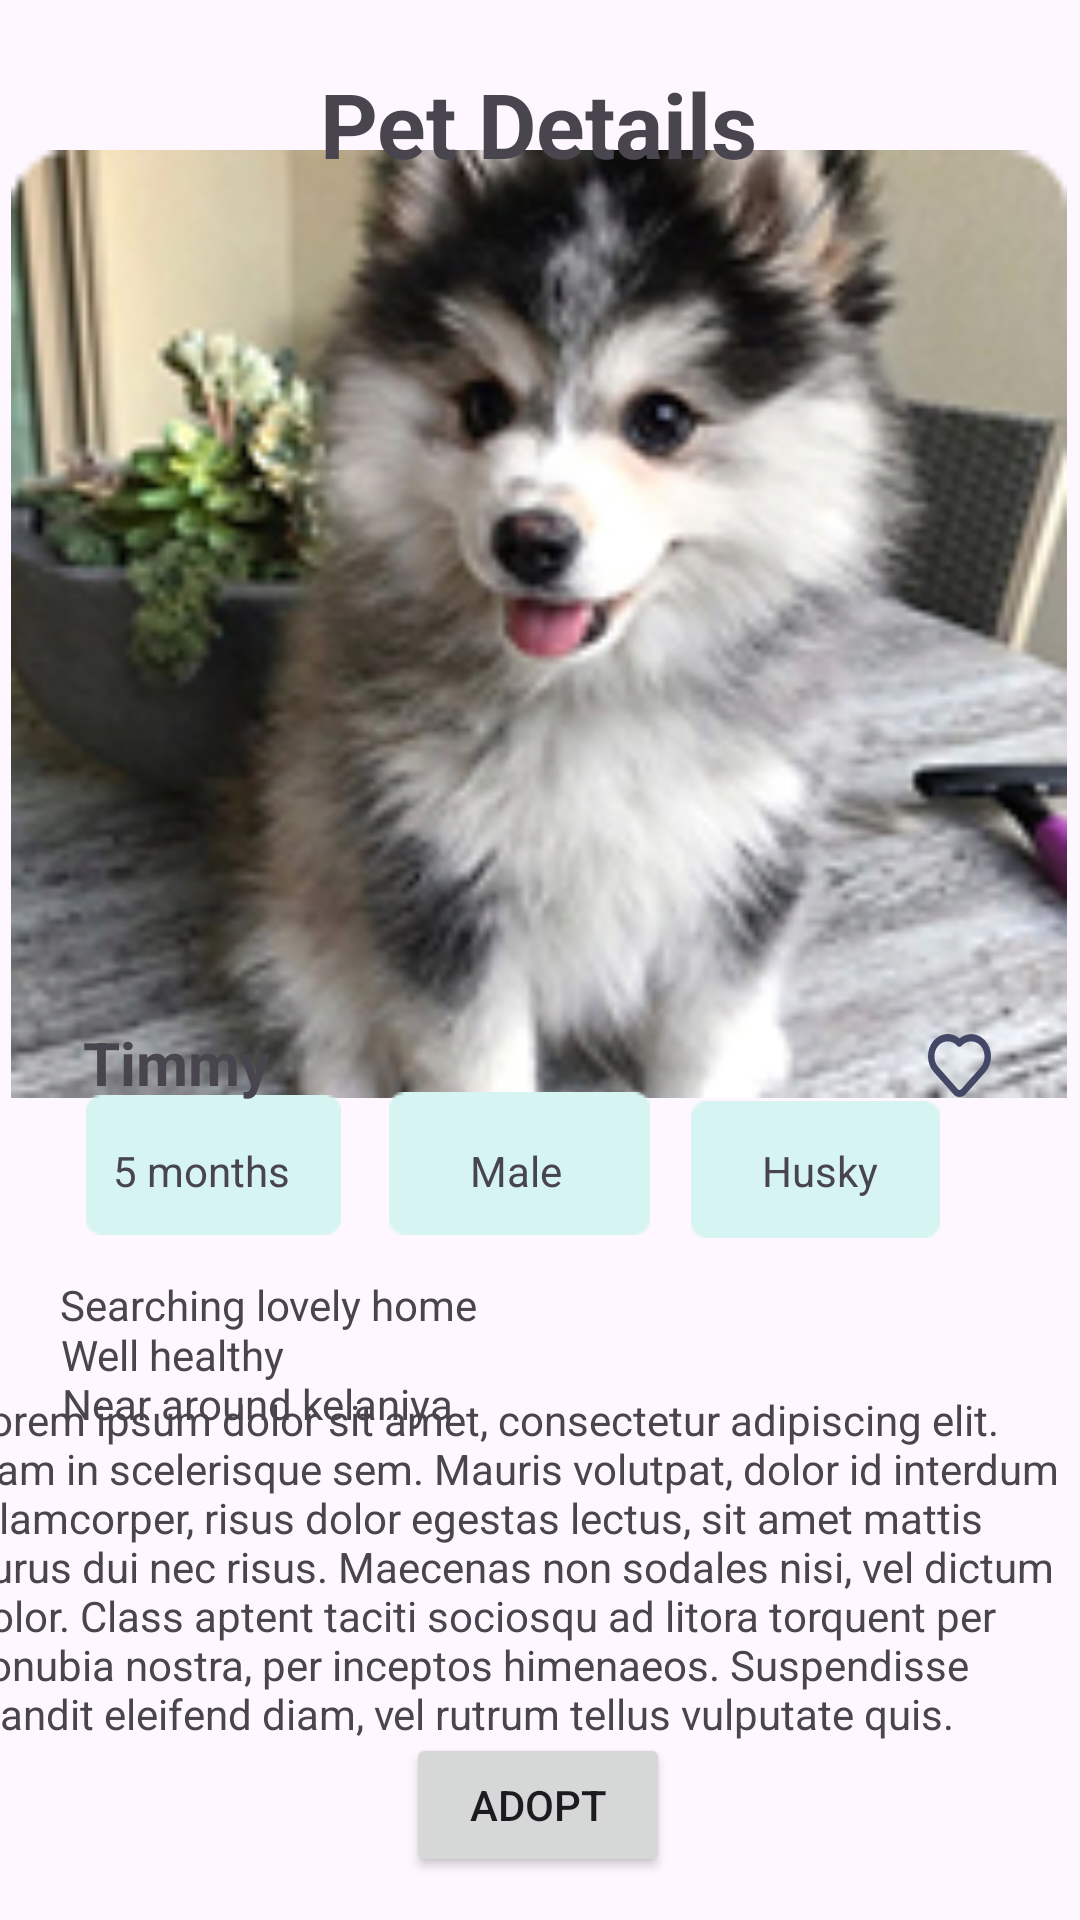

Produce the Android XML layout that renders to this screen, including the resource entries it uses.
<!-- AndroidManifest.xml: application theme Theme.MADtest1 -->
<!-- res/layout/activity_petdeatils.xml -->
<?xml version="1.0" encoding="utf-8"?>
<androidx.constraintlayout.widget.ConstraintLayout xmlns:android="http://schemas.android.com/apk/res/android"
    xmlns:app="http://schemas.android.com/apk/res-auto"
    xmlns:tools="http://schemas.android.com/tools"
    android:id="@+id/main"
    android:layout_width="match_parent"
    android:layout_height="match_parent"
    tools:context=".petdeatils">

    <TextView
        android:id="@+id/textview_second2"
        android:layout_width="377dp"
        android:layout_height="116dp"
        android:layout_marginTop="16dp"
        android:text="@string/lorem_ipsum"
        app:layout_constraintBottom_toBottomOf="parent"
        app:layout_constraintEnd_toEndOf="parent"
        app:layout_constraintHorizontal_bias="0.705"
        app:layout_constraintStart_toStartOf="parent"
        app:layout_constraintTop_toTopOf="parent"
        app:layout_constraintVertical_bias="0.881" />

    <ImageView
        android:id="@+id/imageView37"
        android:layout_width="374dp"
        android:layout_height="316dp"
        app:layout_constraintBottom_toBottomOf="parent"
        app:layout_constraintEnd_toEndOf="parent"
        app:layout_constraintHorizontal_bias="0.567"
        app:layout_constraintStart_toStartOf="parent"
        app:layout_constraintTop_toTopOf="parent"
        app:layout_constraintVertical_bias="0.154"
        app:srcCompat="@drawable/dog" />

    <ImageView
        android:id="@+id/imageView39"
        android:layout_width="85dp"
        android:layout_height="50dp"
        app:layout_constraintBottom_toBottomOf="parent"
        app:layout_constraintEnd_toEndOf="parent"
        app:layout_constraintHorizontal_bias="0.104"
        app:layout_constraintStart_toStartOf="parent"
        app:layout_constraintTop_toTopOf="parent"
        app:layout_constraintVertical_bias="0.616"
        app:srcCompat="@drawable/blue" />

    <ImageView
        android:id="@+id/imageView40"
        android:layout_width="87dp"
        android:layout_height="49dp"
        app:layout_constraintBottom_toBottomOf="parent"
        app:layout_constraintEnd_toEndOf="parent"
        app:layout_constraintHorizontal_bias="0.475"
        app:layout_constraintStart_toStartOf="parent"
        app:layout_constraintTop_toTopOf="parent"
        app:layout_constraintVertical_bias="0.615"
        app:srcCompat="@drawable/blue" />

    <ImageView
        android:id="@+id/imageView41"
        android:layout_width="83dp"
        android:layout_height="47dp"
        app:layout_constraintBottom_toBottomOf="parent"
        app:layout_constraintEnd_toEndOf="parent"
        app:layout_constraintHorizontal_bias="0.832"
        app:layout_constraintStart_toStartOf="parent"
        app:layout_constraintTop_toTopOf="parent"
        app:layout_constraintVertical_bias="0.618"
        app:srcCompat="@drawable/blue" />

    <ImageView
        android:id="@+id/imageView42"
        android:layout_width="wrap_content"
        android:layout_height="wrap_content"
        app:layout_constraintBottom_toBottomOf="parent"
        app:layout_constraintEnd_toEndOf="parent"
        app:layout_constraintHorizontal_bias="0.912"
        app:layout_constraintStart_toStartOf="parent"
        app:layout_constraintTop_toTopOf="parent"
        app:layout_constraintVertical_bias="0.557"
        app:srcCompat="@drawable/favourite" />

    <TextView
        android:id="@+id/textView24"
        android:layout_width="wrap_content"
        android:layout_height="wrap_content"
        android:text="Pet Details"
        android:textSize="30sp"
        android:textStyle="bold"
        app:layout_constraintBottom_toBottomOf="parent"
        app:layout_constraintEnd_toEndOf="parent"
        app:layout_constraintHorizontal_bias="0.498"
        app:layout_constraintStart_toStartOf="parent"
        app:layout_constraintTop_toTopOf="parent"
        app:layout_constraintVertical_bias="0.035" />

    <TextView
        android:id="@+id/textView25"
        android:layout_width="wrap_content"
        android:layout_height="wrap_content"
        android:text="Timmy"
        android:textSize="20sp"
        android:textStyle="bold"
        app:layout_constraintBottom_toBottomOf="parent"
        app:layout_constraintEnd_toEndOf="parent"
        app:layout_constraintHorizontal_bias="0.093"
        app:layout_constraintStart_toStartOf="parent"
        app:layout_constraintTop_toTopOf="parent"
        app:layout_constraintVertical_bias="0.556" />

    <TextView
        android:id="@+id/textView28"
        android:layout_width="wrap_content"
        android:layout_height="wrap_content"
        android:text="Husky"
        app:layout_constraintBottom_toBottomOf="parent"
        app:layout_constraintEnd_toEndOf="parent"
        app:layout_constraintHorizontal_bias="0.79"
        app:layout_constraintStart_toStartOf="parent"
        app:layout_constraintTop_toTopOf="parent"
        app:layout_constraintVertical_bias="0.613" />

    <TextView
        android:id="@+id/textView29"
        android:layout_width="wrap_content"
        android:layout_height="wrap_content"
        android:text="Searching lovely home"
        app:layout_constraintBottom_toBottomOf="parent"
        app:layout_constraintEnd_toEndOf="parent"
        app:layout_constraintHorizontal_bias="0.09"
        app:layout_constraintStart_toStartOf="parent"
        app:layout_constraintTop_toTopOf="parent"
        app:layout_constraintVertical_bias="0.685" />

    <TextView
        android:id="@+id/textView30"
        android:layout_width="wrap_content"
        android:layout_height="wrap_content"
        android:text="Well healthy"
        app:layout_constraintBottom_toBottomOf="parent"
        app:layout_constraintEnd_toEndOf="parent"
        app:layout_constraintHorizontal_bias="0.071"
        app:layout_constraintStart_toStartOf="parent"
        app:layout_constraintTop_toTopOf="parent"
        app:layout_constraintVertical_bias="0.712" />

    <TextView
        android:id="@+id/textView31"
        android:layout_width="wrap_content"
        android:layout_height="wrap_content"
        android:text="Near around kelaniya"
        app:layout_constraintBottom_toBottomOf="parent"
        app:layout_constraintEnd_toEndOf="parent"
        app:layout_constraintHorizontal_bias="0.09"
        app:layout_constraintStart_toStartOf="parent"
        app:layout_constraintTop_toTopOf="parent"
        app:layout_constraintVertical_bias="0.738" />

    <TextView
        android:id="@+id/textView26"
        android:layout_width="wrap_content"
        android:layout_height="wrap_content"
        android:text="5 months"
        app:layout_constraintBottom_toBottomOf="parent"
        app:layout_constraintEnd_toEndOf="parent"
        app:layout_constraintHorizontal_bias="0.125"
        app:layout_constraintStart_toStartOf="parent"
        app:layout_constraintTop_toTopOf="parent"
        app:layout_constraintVertical_bias="0.613" />

    <TextView
        android:id="@+id/textView27"
        android:layout_width="wrap_content"
        android:layout_height="wrap_content"
        android:text="Male"
        app:layout_constraintBottom_toBottomOf="parent"
        app:layout_constraintEnd_toEndOf="parent"
        app:layout_constraintHorizontal_bias="0.476"
        app:layout_constraintStart_toStartOf="parent"
        app:layout_constraintTop_toTopOf="parent"
        app:layout_constraintVertical_bias="0.613" />

    <Button
        android:id="@+id/adoptbtn"
        android:layout_width="wrap_content"
        android:layout_height="wrap_content"
        android:text="Adopt"
        app:layout_constraintBottom_toBottomOf="parent"
        app:layout_constraintEnd_toEndOf="parent"
        app:layout_constraintHorizontal_bias="0.498"
        app:layout_constraintStart_toStartOf="parent"
        app:layout_constraintTop_toTopOf="parent"
        app:layout_constraintVertical_bias="0.976" />

</androidx.constraintlayout.widget.ConstraintLayout>
<!-- resources referenced by this layout -->
<resources>
  <string name="lorem_ipsum">
          Lorem ipsum dolor sit amet, consectetur adipiscing elit. Nam in scelerisque sem. Mauris
          volutpat, dolor id interdum ullamcorper, risus dolor egestas lectus, sit amet mattis purus
          dui nec risus. Maecenas non sodales nisi, vel dictum dolor. Class aptent taciti sociosqu ad
          litora torquent per conubia nostra, per inceptos himenaeos. Suspendisse blandit eleifend
          diam, vel rutrum tellus vulputate quis. Aliquam eget libero aliquet, imperdiet nisl a,
          ornare ex. Sed rhoncus est ut libero porta lobortis. Fusce in dictum tellus.\n\n
          Suspendisse interdum ornare ante. Aliquam nec cursus lorem. Morbi id magna felis. Vivamus
          egestas, est a condimentum egestas, turpis nisl iaculis ipsum, in dictum tellus dolor sed
          neque. Morbi tellus erat, dapibus ut sem a, iaculis tincidunt dui. Interdum et malesuada
          fames ac ante ipsum primis in faucibus. Curabitur et eros porttitor, ultricies urna vitae,
          molestie nibh. Phasellus at commodo eros, non aliquet metus. Sed maximus nisl nec dolor
          bibendum, vel congue leo egestas.\n\n
          Sed interdum tortor nibh, in sagittis risus mollis quis. Curabitur mi odio, condimentum sit
          amet auctor at, mollis non turpis. Nullam pretium libero vestibulum, finibus orci vel,
          molestie quam. Fusce blandit tincidunt nulla, quis sollicitudin libero facilisis et. Integer
          interdum nunc ligula, et fermentum metus hendrerit id. Vestibulum lectus felis, dictum at
          lacinia sit amet, tristique id quam. Cras eu consequat dui. Suspendisse sodales nunc ligula,
          in lobortis sem porta sed. Integer id ultrices magna, in luctus elit. Sed a pellentesque
          est.\n\n
          Aenean nunc velit, lacinia sed dolor sed, ultrices viverra nulla. Etiam a venenatis nibh.
          Morbi laoreet, tortor sed facilisis varius, nibh orci rhoncus nulla, id elementum leo dui
          non lorem. Nam mollis ipsum quis auctor varius. Quisque elementum eu libero sed commodo. In
          eros nisl, imperdiet vel imperdiet et, scelerisque a mauris. Pellentesque varius ex nunc,
          quis imperdiet eros placerat ac. Duis finibus orci et est auctor tincidunt. Sed non viverra
          ipsum. Nunc quis augue egestas, cursus lorem at, molestie sem. Morbi a consectetur ipsum, a
          placerat diam. Etiam vulputate dignissim convallis. Integer faucibus mauris sit amet finibus
          convallis.\n\n
          Phasellus in aliquet mi. Pellentesque habitant morbi tristique senectus et netus et
          malesuada fames ac turpis egestas. In volutpat arcu ut felis sagittis, in finibus massa
          gravida. Pellentesque id tellus orci. Integer dictum, lorem sed efficitur ullamcorper,
          libero justo consectetur ipsum, in mollis nisl ex sed nisl. Donec maximus ullamcorper
          sodales. Praesent bibendum rhoncus tellus nec feugiat. In a ornare nulla. Donec rhoncus
          libero vel nunc consequat, quis tincidunt nisl eleifend. Cras bibendum enim a justo luctus
          vestibulum. Fusce dictum libero quis erat maximus, vitae volutpat diam dignissim.
      </string>
  <style name="Theme.MADtest1" parent="Base.Theme.MADtest1" />
  <style name="Base.Theme.MADtest1" parent="Theme.Material3.DayNight.NoActionBar">
          
          <item name="colorPrimary">@color/orange</item>
          <item name="colorPrimaryVariant">@color/orange</item>
          <item name="android:statusBarColor">@color/orange</item>
  
  
      </style>
  <color name="orange">#F09A54</color>
</resources>
